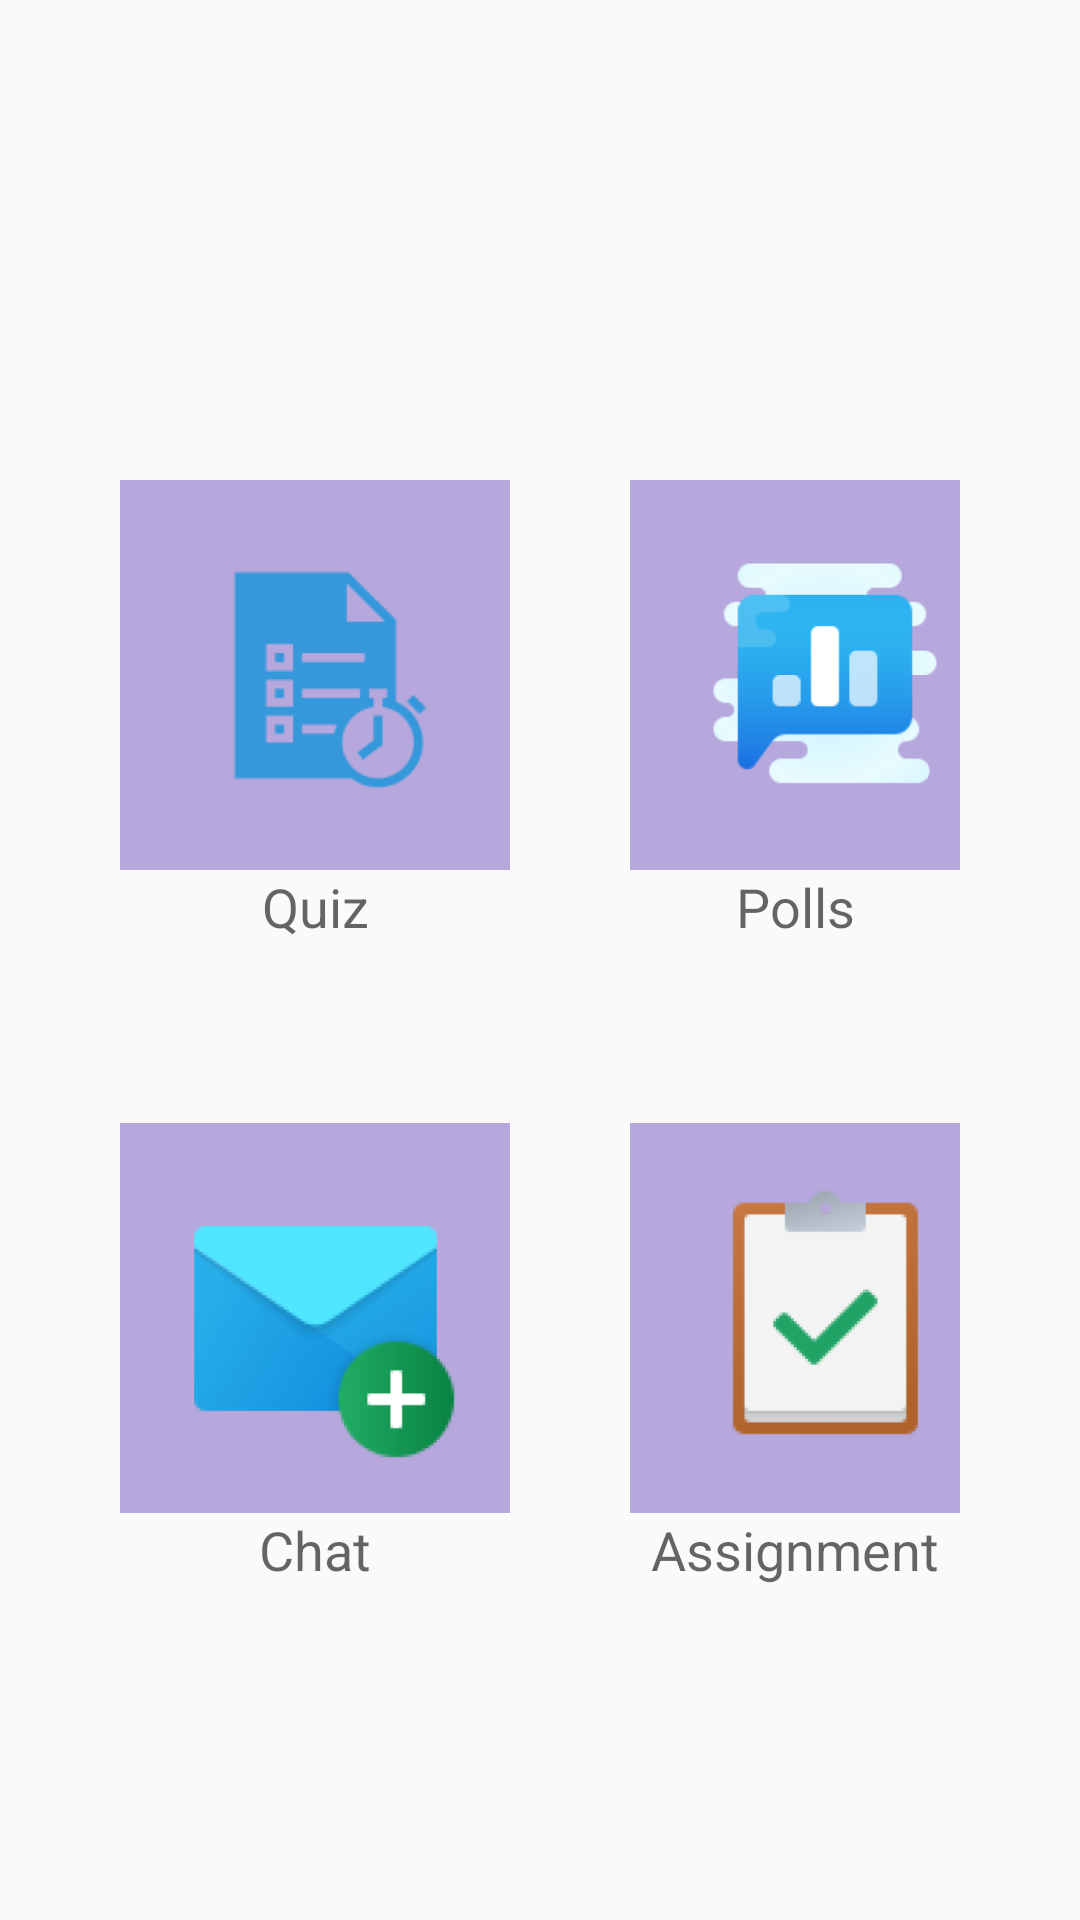

This screen was rendered from an Android layout file. Write that file and the resources it references.
<!-- AndroidManifest.xml: application theme AppTheme -->
<!-- res/layout/activity_nav.xml -->
<?xml version="1.0" encoding="utf-8"?>
<LinearLayout xmlns:android="http://schemas.android.com/apk/res/android"
    xmlns:app="http://schemas.android.com/apk/res-auto"
    xmlns:tools="http://schemas.android.com/tools"
    android:layout_width="match_parent"
    android:layout_height="match_parent"
    tools:context=".NavActivity"
    android:orientation="vertical">
    <LinearLayout android:layout_width="match_parent"
        android:layout_height="wrap_content"
        android:orientation="horizontal"
        android:layout_marginTop="160dp"
        android:layout_marginBottom="20dp">
        <LinearLayout android:layout_width="wrap_content"
            android:layout_height="wrap_content"
            android:orientation="vertical"
            android:layout_marginLeft="40dp"
            android:layout_marginRight="20dp"
            android:id="@+id/a">
            <ImageView
                android:layout_width="130dp"
                android:layout_height="130dp"
                android:src="@drawable/a"
                />
            <TextView android:layout_width="match_parent"
                android:layout_height="wrap_content"
                android:text="Quiz"
                android:textAppearance="?android:attr/textAppearanceMedium"
                android:gravity="center_horizontal"/>
        </LinearLayout>
        <LinearLayout android:layout_width="match_parent"
            android:layout_height="match_parent"
            android:orientation="vertical"
            android:layout_marginRight="40dp"
            android:layout_marginLeft="20dp"
            android:id="@+id/b">
            <ImageView
                android:layout_width="130dp"
                android:layout_height="130dp"
                android:src="@drawable/b"/>
            <TextView android:layout_width="match_parent"
                android:layout_height="wrap_content"
                android:textAppearance="?android:attr/textAppearanceMedium"
                android:text="Polls"
                android:gravity="center_horizontal"/>
        </LinearLayout>
    </LinearLayout>
    <LinearLayout android:layout_width="match_parent"
        android:layout_height="wrap_content"
        android:orientation="horizontal"
        android:layout_marginTop="40dp"
        android:layout_marginBottom="20dp">
        <LinearLayout android:layout_width="wrap_content"
            android:layout_height="wrap_content"
            android:orientation="vertical"
            android:layout_marginLeft="40dp"
            android:layout_marginRight="20dp"
            android:id="@+id/c">
            <ImageView
                android:layout_width="130dp"
                android:layout_height="130dp"
                android:src="@drawable/c"/>
            <TextView android:layout_width="match_parent"
                android:layout_height="wrap_content"
                android:text="Chat"
                android:textAppearance="?android:attr/textAppearanceMedium"
                android:gravity="center_horizontal"/>
        </LinearLayout>
        <LinearLayout android:layout_width="match_parent"
            android:layout_height="match_parent"
            android:orientation="vertical"
            android:layout_marginRight="40dp"
            android:layout_marginLeft="20dp"
            android:id="@+id/d">
            <ImageView
                android:layout_width="130dp"
                android:layout_height="130dp"
                android:src="@drawable/d"/>
            <TextView android:layout_width="match_parent"
                android:layout_height="wrap_content"
                android:text="Assignment"
                android:textAppearance="?android:attr/textAppearanceMedium"
                android:gravity="center_horizontal"/>
        </LinearLayout>
    </LinearLayout>

</LinearLayout>
<!-- resources referenced by this layout -->
<resources>
  <!-- drawable a: png bitmap (drawable, 15343 bytes) -->
  <!-- drawable b: png bitmap (drawable, 23289 bytes) -->
  <!-- drawable c: png bitmap (drawable, 26617 bytes) -->
  <!-- drawable d: png bitmap (drawable, 15995 bytes) -->
  <style name="AppTheme" parent="Theme.AppCompat.Light.DarkActionBar">
          
          <item name="colorPrimary">@color/colorPrimary</item>
          <item name="colorPrimaryDark">@color/colorPrimaryDark</item>
          <item name="colorAccent">@color/colorAccent</item>
          <item name="colorButtonNormal">@drawable/button_selector</item>
      </style>
  <color name="colorPrimary">#000000</color>
  <color name="colorPrimaryDark">#000000</color>
  <color name="colorAccent">#2E7D32</color>
</resources>
